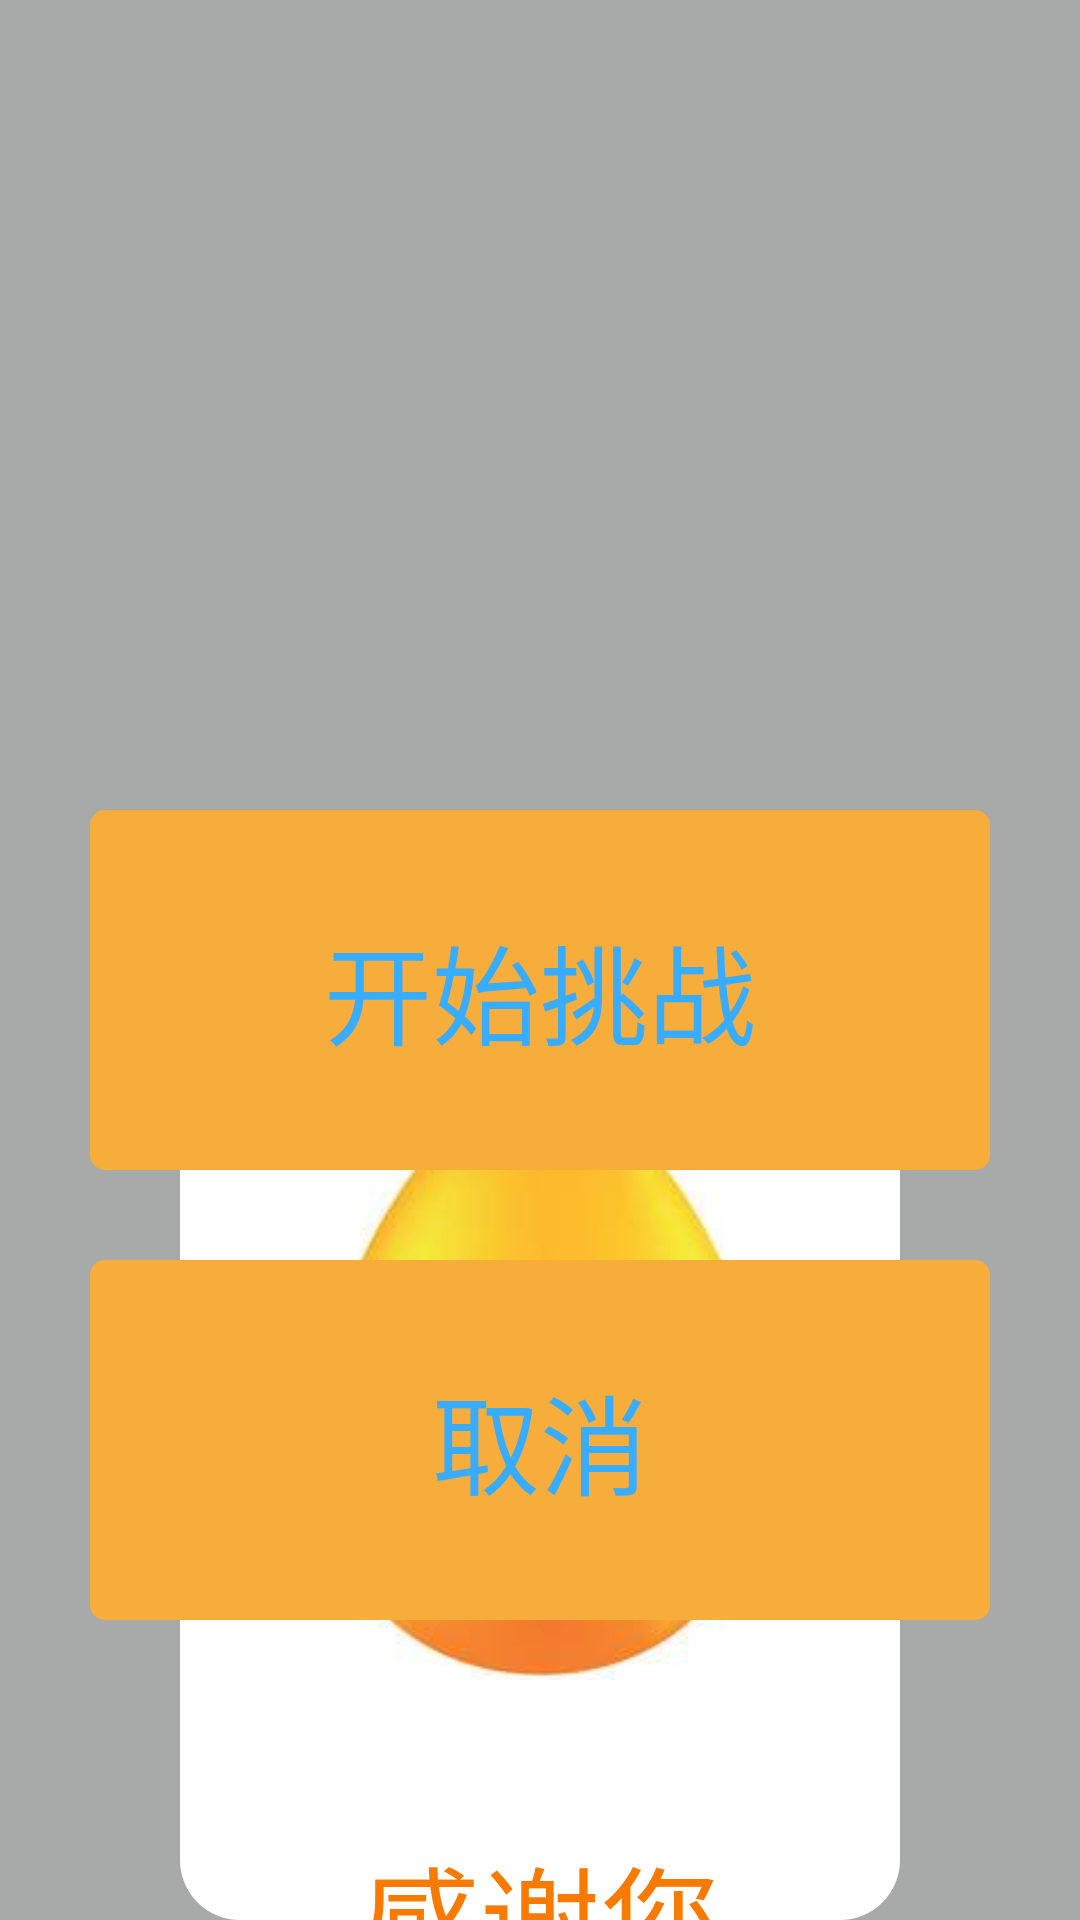

The Android layout XML behind this screen, and the referenced resources:
<!-- AndroidManifest.xml: activity theme Transparent -->
<!-- res/layout/activity_egg_inform.xml -->
<?xml version="1.0" encoding="utf-8"?>
<RelativeLayout xmlns:android="http://schemas.android.com/apk/res/android"
    xmlns:app="http://schemas.android.com/apk/res-auto"
    xmlns:tools="http://schemas.android.com/tools"
    android:layout_width="match_parent"
    android:layout_height="match_parent"
    android:gravity="center_horizontal"
    android:background="#aa7d7e7e"
    tools:context="com.health.pusun.device.EggInformActivity">

    <LinearLayout
        android:layout_width="match_parent"
        android:layout_height="800dp"
        android:layout_marginLeft="60dp"
        android:layout_marginRight="60dp"
        android:layout_marginTop="300dp"
        android:background="@drawable/corner_white_default"
        android:orientation="vertical">
        <ImageView
            android:layout_width="match_parent"
            android:layout_height="200dp"
            android:layout_marginTop="60dp"
            android:scaleType="centerInside"
            android:src="@drawable/egg1"/>

        <TextView
            android:layout_width="match_parent"
            android:layout_height="wrap_content"
            android:layout_marginLeft="50dp"
            android:layout_marginRight="50dp"
            android:layout_marginTop="50dp"
            android:textSize="40dp"
            android:textColor="#f97a00"
            android:gravity="center_horizontal"
            android:text="感谢您连续的使用小尚哦。小尚赠送你一次一分钟杀球砸彩蛋赢大奖机会，把球杀向彩蛋次数越多，奖品越大哦。"/>

        <TextView
            android:layout_width="match_parent"
            android:layout_height="wrap_content"
            android:layout_marginLeft="50dp"
            android:layout_marginRight="50dp"
            android:layout_marginTop="30dp"
            android:textSize="32dp"
            android:textColor="@color/black"
            android:gravity="center_horizontal"
            android:text="请点击开始挑战按钮！"/>

    </LinearLayout>

    <TextView
        android:id="@+id/close"
        android:layout_width="300dp"
        android:layout_height="120dp"
        android:layout_alignParentBottom="true"
        android:layout_marginBottom="250dp"
        android:scaleType="center"
        android:text="开始挑战"
        android:textSize="36sp"
        android:layout_centerHorizontal="true"
        android:gravity="center"
        android:textColor="@color/icon_blue"
        android:background="@drawable/corner_button_blue_pressed"/>

    <TextView
        android:id="@+id/cancel"
        android:layout_width="300dp"
        android:layout_height="120dp"
        android:layout_alignParentBottom="true"
        android:layout_marginBottom="100dp"
        android:scaleType="center"
        android:text="取消"
        android:textSize="36sp"
        android:layout_centerHorizontal="true"
        android:gravity="center"
        android:textColor="@color/icon_blue"
        android:background="@drawable/corner_button_blue_pressed"/>

</RelativeLayout>
<!-- resources referenced by this layout -->
<resources>
  <color name="icon_blue">#38adff</color>
  <!-- drawable corner_button_blue_pressed (drawable) -->
  <?xml version="1.0" encoding="utf-8"?>
  <shape  android:shape="rectangle"
      xmlns:android="http://schemas.android.com/apk/res/android">
          <corners android:radius="5dp"/>
          <solid android:color="@color/icon_orange" />
   </shape>
  <!-- drawable corner_white_default (drawable) -->
  <?xml version="1.0" encoding="utf-8"?>
  <shape  android:shape="rectangle"
      xmlns:android="http://schemas.android.com/apk/res/android">
          <corners android:radius="20dp"/>
          <solid android:color="@color/white" />
   </shape>
  <!-- drawable egg1: png bitmap (drawable, 54643 bytes) -->
  <style name="Transparent">  
                 <item name="android:windowBackground">@android:color/transparent</item>  
                 
          <item name="android:windowIsTranslucent">true</item>
          <item name="android:windowNoTitle">true</item>
          <item name="android:windowContentOverlay">@null</item>
      </style>
  <color name="icon_orange">#f6ad3c</color>
  <!-- not gathered from this repository: default colours our renderer supplied (Android Studio template values) -->
  <color name="black">#FF000000</color>
  <color name="white">#FFFFFFFF</color>
</resources>
